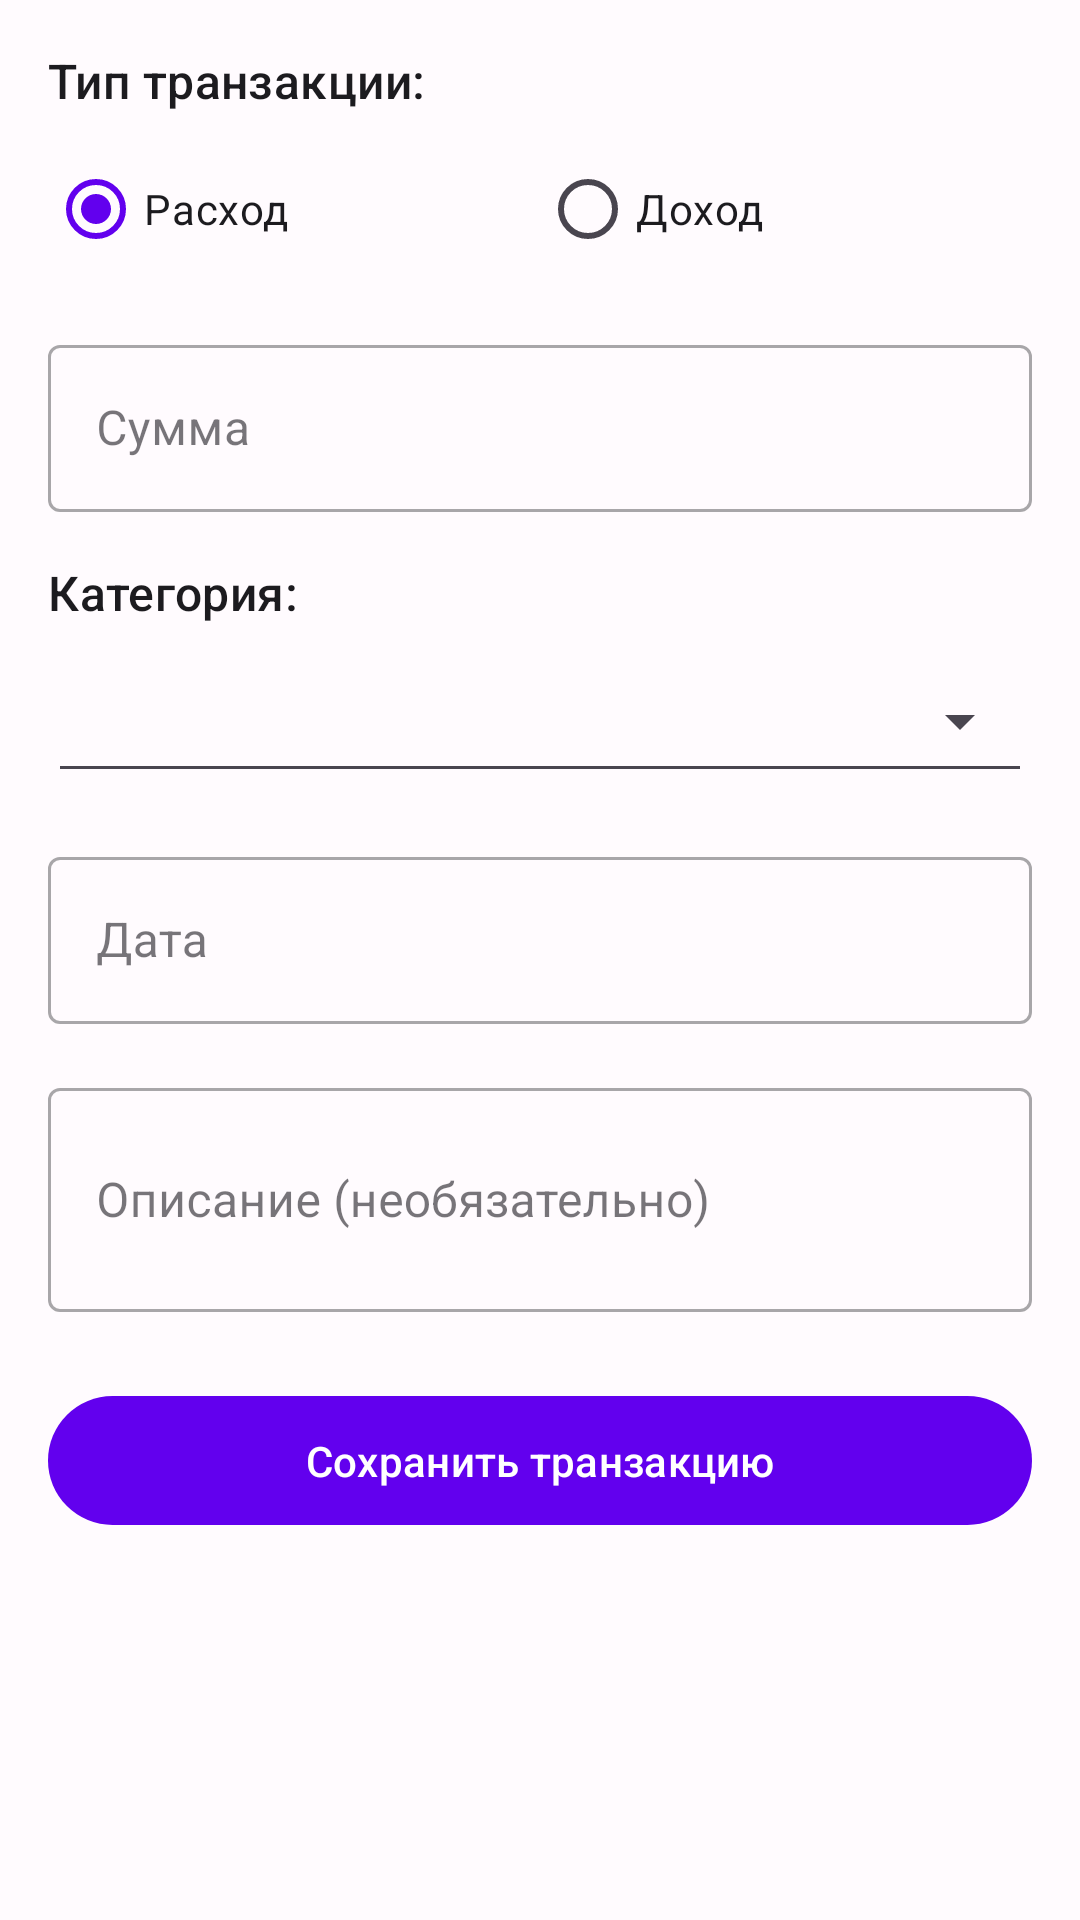

The Android layout XML behind this screen, and the referenced resources:
<!-- AndroidManifest.xml: application theme Theme.BudgetApp -->
<!-- res/layout/fragment_add_transaction_form.xml -->
<?xml version="1.0" encoding="utf-8"?>
<androidx.core.widget.NestedScrollView
    xmlns:android="http://schemas.android.com/apk/res/android"
    xmlns:app="http://schemas.android.com/apk/res-auto"
    xmlns:tools="http://schemas.android.com/tools"
    android:layout_width="match_parent"
    android:layout_height="match_parent"
    android:fillViewport="true"
    tools:context=".ui.addedit.AddTransactionFormFragment">
    

<LinearLayout
android:layout_width="match_parent"
android:layout_height="wrap_content"
android:orientation="vertical"
android:padding="16dp">


<TextView
    android:layout_width="wrap_content"
    android:layout_height="wrap_content"
    android:text="Тип транзакции:"
    android:textAppearance="?attr/textAppearanceTitleMedium"
android:textColor="?android:attr/textColorPrimary" />

<RadioGroup
    android:id="@+id/radio_group_transaction_type"
    android:layout_width="match_parent"
    android:layout_height="wrap_content"
    android:orientation="horizontal"
    android:layout_marginTop="8dp">

    <RadioButton
        android:id="@+id/radio_expense"
        android:layout_width="0dp"
        android:layout_weight="1"
        android:layout_height="wrap_content"
        android:text="Расход"
        android:textColor="?android:attr/textColorPrimary"
    android:checked="true"/>

    <RadioButton
        android:id="@+id/radio_income"
        android:layout_width="0dp"
        android:layout_weight="1"
        android:layout_height="wrap_content"
        android:text="Доход"
        android:textColor="?android:attr/textColorPrimary" />
</RadioGroup>


<com.google.android.material.textfield.TextInputLayout
    android:id="@+id/input_layout_amount"
    style="@style/Widget.MaterialComponents.TextInputLayout.OutlinedBox"
    android:layout_width="match_parent"
    android:layout_height="wrap_content"
    android:layout_marginTop="16dp"
    android:hint="Сумма">
    
    <com.google.android.material.textfield.TextInputEditText
        android:id="@+id/edit_text_amount"
        android:layout_width="match_parent"
        android:layout_height="wrap_content"
        android:textColor="?android:attr/textColorPrimary"
        android:inputType="numberDecimal" />
</com.google.android.material.textfield.TextInputLayout>


<TextView
    android:id="@+id/label_category"
    android:layout_width="wrap_content"
    android:layout_height="wrap_content"
    android:layout_marginTop="16dp"
    android:text="Категория:"
    android:textAppearance="?attr/textAppearanceTitleMedium"
android:textColor="?android:attr/textColorPrimary" /> 

<Spinner
    android:id="@+id/spinner_category"
    android:layout_width="match_parent"
    android:layout_height="wrap_content"
    android:layout_marginTop="8dp"
    android:minHeight="48dp"
    android:backgroundTint="?attr/colorControlNormal"
style="@style/Widget.AppCompat.Spinner.Underlined" />




<com.google.android.material.textfield.TextInputLayout
    android:id="@+id/input_layout_date"
    style="@style/Widget.MaterialComponents.TextInputLayout.OutlinedBox"
    android:layout_width="match_parent"
    android:layout_height="wrap_content"
    android:layout_marginTop="16dp"
    android:hint="Дата">
    
    <com.google.android.material.textfield.TextInputEditText
        android:id="@+id/edit_text_date"
        android:layout_width="match_parent"
        android:layout_height="wrap_content"
        android:inputType="none"
        android:textColor="?android:attr/textColorPrimary"
        android:focusable="false"  />
</com.google.android.material.textfield.TextInputLayout>



<com.google.android.material.textfield.TextInputLayout
    android:id="@+id/input_layout_description"
    style="@style/Widget.MaterialComponents.TextInputLayout.OutlinedBox"
    android:layout_width="match_parent"
    android:layout_height="wrap_content"
    android:layout_marginTop="16dp"
    android:hint="Описание (необязательно)">
    
    <com.google.android.material.textfield.TextInputEditText
        android:id="@+id/edit_text_description"
        android:layout_width="match_parent"
        android:layout_height="wrap_content"
        android:inputType="textCapSentences|textMultiLine"
        android:textColor="?android:attr/textColorPrimary"
        android:minLines="2" />
</com.google.android.material.textfield.TextInputLayout>


<com.google.android.material.button.MaterialButton
    android:id="@+id/button_save_transaction"
    android:layout_width="match_parent"
    android:layout_height="wrap_content"
    android:layout_marginTop="24dp"
    android:text="Сохранить транзакцию"
    android:paddingTop="12dp"
    android:paddingBottom="12dp"
    app:icon="@drawable/ic_save"
    app:iconGravity="textStart" />

</LinearLayout>
    </androidx.core.widget.NestedScrollView>
<!-- resources referenced by this layout -->
<resources>
  <style name="Theme.BudgetApp" parent="Base.Theme.BudgetApp" />
  <style name="Base.Theme.BudgetApp" parent="Theme.Material3.DayNight.NoActionBar">
          
          
          <item name="colorPrimary">@color/colorPrimaryLight</item>
          <item name="colorPrimaryVariant">@color/colorPrimaryVariantLight</item> 
          <item name="colorSecondary">@color/colorSecondaryLight</item>
          <item name="colorSecondaryVariant">@color/colorSecondaryVariantLight</item> 
          <item name="colorSurface">@color/colorSurfaceLight</item>
          <item name="android:colorBackground">@color/colorBackgroundLight</item> 
          <item name="colorError">@color/colorErrorLight</item>
  
          <item name="colorOnPrimary">@color/colorOnPrimaryLight</item>
          <item name="colorOnSecondary">@color/colorOnSecondaryLight</item>
          <item name="colorOnSurface">@color/colorOnSurfaceLight</item>
          <item name="colorOnBackground">@color/colorOnBackgroundLight</item>
          <item name="colorOnError">@color/colorOnErrorLight</item>
  
          
          <item name="android:statusBarColor">?attr/colorPrimaryVariant</item> 
  
          
          <item name="colorOutline">@color/colorOutlineLight</item>
  
          
          <item name="android:textColorPrimary">?attr/colorOnSurface</item>
          <item name="android:textColorSecondary">@color/app_text_secondary_light</item>
  
      </style>
  <color name="colorPrimaryLight">@color/purple_500</color>
  <color name="colorPrimaryVariantLight">@color/purple_700</color>
  <color name="colorSecondaryLight">@color/teal_200</color>
  <color name="colorSecondaryVariantLight">@color/teal_700</color>
  <color name="colorSurfaceLight">@color/app_surface_light</color>
  <color name="colorBackgroundLight">@color/app_background_light</color>
  <color name="colorErrorLight">#B00020</color>
  <color name="colorOnPrimaryLight">@color/app_on_primary_light</color>
  <color name="colorOnSecondaryLight">@color/app_on_secondary_light</color>
  <color name="colorOnSurfaceLight">@color/app_text_primary_light</color>
  <color name="colorOnBackgroundLight">@color/app_text_primary_light</color>
  <color name="colorOnErrorLight">@color/white</color>
  <color name="colorOutlineLight">#79747E</color>
  <color name="app_text_secondary_light">#49454F</color>
  <color name="purple_500">#FF6200EE</color>
  <color name="purple_700">#FF3700B3</color>
  <color name="teal_200">#FF03DAC5</color>
  <color name="teal_700">#FF018786</color>
  <color name="app_surface_light">#FFFBFE</color>
  <color name="app_background_light">#FFFBFE</color>
  <color name="app_on_primary_light">@color/white</color>
  <color name="app_on_secondary_light">@color/white</color>
  <color name="app_text_primary_light">#1C1B1F</color>
  <color name="white">#FFFFFFFF</color>
</resources>
